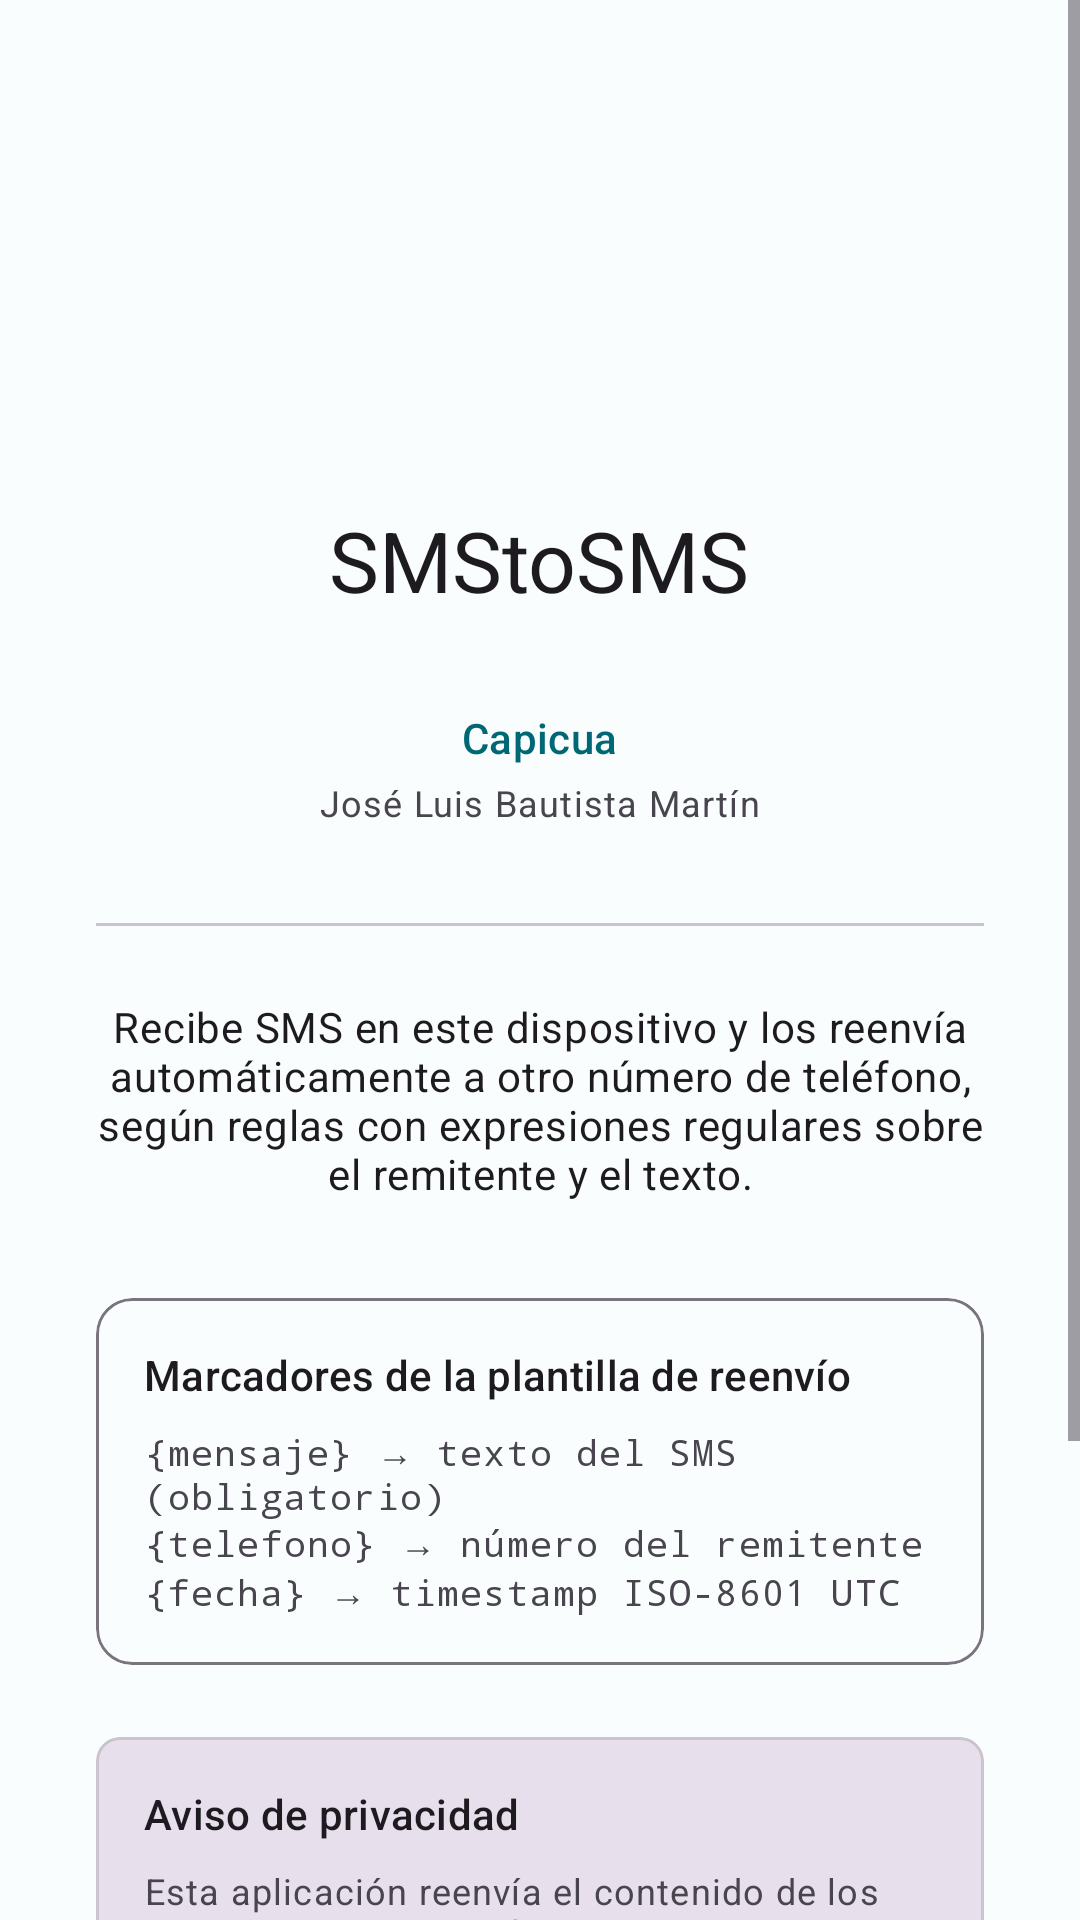

Layout XML and referenced resources for this Android screen:
<!-- AndroidManifest.xml: application theme Theme.SmsToSms -->
<!-- res/layout/fragment_about.xml -->
<?xml version="1.0" encoding="utf-8"?>
<ScrollView
    xmlns:android="http://schemas.android.com/apk/res/android"
    xmlns:app="http://schemas.android.com/apk/res-auto"
    android:layout_width="match_parent"
    android:layout_height="match_parent"
    android:fillViewport="true">

    <LinearLayout
        android:layout_width="match_parent"
        android:layout_height="wrap_content"
        android:orientation="vertical"
        android:gravity="center_horizontal"
        android:padding="32dp">

        
        <ImageView
            android:layout_width="96dp"
            android:layout_height="96dp"
            android:layout_marginTop="16dp"
            android:layout_marginBottom="24dp"
            android:src="@mipmap/ic_launcher"
            android:contentDescription="@string/app_name" />

        
        <TextView
            android:layout_width="wrap_content"
            android:layout_height="wrap_content"
            android:text="@string/app_name"
            android:textAppearance="@style/TextAppearance.Material3.HeadlineMedium"
            android:layout_marginBottom="4dp" />

        
        <TextView
            android:id="@+id/text_version"
            android:layout_width="wrap_content"
            android:layout_height="wrap_content"
            android:textAppearance="@style/TextAppearance.Material3.BodyMedium"
            android:textColor="?attr/colorOnSurfaceVariant"
            android:layout_marginBottom="8dp" />

        
        <TextView
            android:layout_width="wrap_content"
            android:layout_height="wrap_content"
            android:text="@string/about_empresa"
            android:textAppearance="@style/TextAppearance.Material3.TitleSmall"
            android:textColor="?attr/colorPrimary"
            android:layout_marginBottom="4dp" />

        
        <TextView
            android:layout_width="wrap_content"
            android:layout_height="wrap_content"
            android:text="@string/about_autor"
            android:textAppearance="@style/TextAppearance.Material3.BodySmall"
            android:textColor="?attr/colorOnSurfaceVariant"
            android:layout_marginBottom="32dp" />

        <com.google.android.material.divider.MaterialDivider
            android:layout_width="match_parent"
            android:layout_height="wrap_content"
            android:layout_marginBottom="24dp" />

        
        <TextView
            android:layout_width="match_parent"
            android:layout_height="wrap_content"
            android:text="@string/about_descripcion"
            android:textAppearance="@style/TextAppearance.Material3.BodyMedium"
            android:textAlignment="center"
            android:layout_marginBottom="32dp" />

        
        <com.google.android.material.card.MaterialCardView
            android:layout_width="match_parent"
            android:layout_height="wrap_content"
            android:layout_marginBottom="24dp"
            app:cardElevation="0dp"
            app:strokeColor="?attr/colorOutline"
            app:strokeWidth="1dp">

            <LinearLayout
                android:layout_width="match_parent"
                android:layout_height="wrap_content"
                android:orientation="vertical"
                android:padding="16dp">

                <TextView
                    android:layout_width="wrap_content"
                    android:layout_height="wrap_content"
                    android:text="@string/about_marcadores_titulo"
                    android:textAppearance="@style/TextAppearance.Material3.TitleSmall"
                    android:layout_marginBottom="8dp" />

                <TextView
                    android:layout_width="wrap_content"
                    android:layout_height="wrap_content"
                    android:text="@string/about_marcadores_detalle"
                    android:textAppearance="@style/TextAppearance.Material3.BodySmall"
                    android:fontFamily="monospace" />

            </LinearLayout>
        </com.google.android.material.card.MaterialCardView>

        
        <com.google.android.material.card.MaterialCardView
            android:layout_width="match_parent"
            android:layout_height="wrap_content"
            android:layout_marginBottom="24dp"
            app:cardElevation="0dp"
            app:cardBackgroundColor="?attr/colorSurfaceVariant"
            app:cardCornerRadius="8dp">

            <LinearLayout
                android:layout_width="match_parent"
                android:layout_height="wrap_content"
                android:orientation="vertical"
                android:padding="16dp">

                <TextView
                    android:layout_width="wrap_content"
                    android:layout_height="wrap_content"
                    android:text="@string/about_privacidad_titulo"
                    android:textAppearance="@style/TextAppearance.Material3.TitleSmall"
                    android:layout_marginBottom="8dp" />

                <TextView
                    android:layout_width="match_parent"
                    android:layout_height="wrap_content"
                    android:text="@string/about_privacidad_detalle"
                    android:textAppearance="@style/TextAppearance.Material3.BodySmall" />

            </LinearLayout>
        </com.google.android.material.card.MaterialCardView>

        
        <TextView
            android:layout_width="wrap_content"
            android:layout_height="wrap_content"
            android:text="@string/about_licencia"
            android:textAppearance="@style/TextAppearance.Material3.BodySmall"
            android:textColor="?attr/colorOnSurfaceVariant"
            android:textAlignment="center" />

    </LinearLayout>
</ScrollView>
<!-- resources referenced by this layout -->
<resources>
  <string name="about_autor">José Luis Bautista Martín</string>
  <string name="about_descripcion">Recibe SMS en este dispositivo y los reenvía automáticamente a otro número de teléfono, según reglas con expresiones regulares sobre el remitente y el texto.</string>
  <string name="about_empresa">Capicua</string>
  <string name="about_licencia">Distribuido bajo licencia GNU LGPL v2.1\nCopyright © 2026 Capicua</string>
  <string name="about_marcadores_detalle">{mensaje}   → texto del SMS (obligatorio)\n{telefono}  → número del remitente\n{fecha}     → timestamp ISO-8601 UTC</string>
  <string name="about_marcadores_titulo">Marcadores de la plantilla de reenvío</string>
  <string name="about_privacidad_detalle">Esta aplicación reenvía el contenido de los SMS recibidos al teléfono de otra persona. El remitente original no lo sabe y no ha dado su consentimiento. Los mensajes y los números implicados quedan almacenados en este dispositivo durante el periodo de retención configurado. El operador del dispositivo es el único responsable de cumplir la normativa de protección de datos aplicable.</string>
  <string name="about_privacidad_titulo">Aviso de privacidad</string>
  <string name="app_name">SMStoSMS</string>
  <style name="Theme.SmsToSms" parent="Theme.Material3.DayNight.NoActionBar">
          <item name="colorPrimary">@color/md_theme_primary</item>
          <item name="colorOnPrimary">@color/md_theme_on_primary</item>
          <item name="colorPrimaryContainer">@color/md_theme_primary_container</item>
          <item name="colorOnPrimaryContainer">@color/md_theme_on_primary_container</item>
          <item name="colorSecondary">@color/md_theme_secondary</item>
          <item name="colorOnSecondary">@color/md_theme_on_secondary</item>
          <item name="colorError">@color/md_theme_error</item>
          <item name="android:colorBackground">@color/md_theme_background</item>
          <item name="colorSurface">@color/md_theme_surface</item>
      </style>
  <color name="md_theme_primary">#006874</color>
  <color name="md_theme_on_primary">#FFFFFF</color>
  <color name="md_theme_primary_container">#97F0FF</color>
  <color name="md_theme_on_primary_container">#001F24</color>
  <color name="md_theme_secondary">#4A6267</color>
  <color name="md_theme_on_secondary">#FFFFFF</color>
  <color name="md_theme_error">#BA1A1A</color>
  <color name="md_theme_background">#FAFDFD</color>
  <color name="md_theme_surface">#FAFDFD</color>
</resources>
